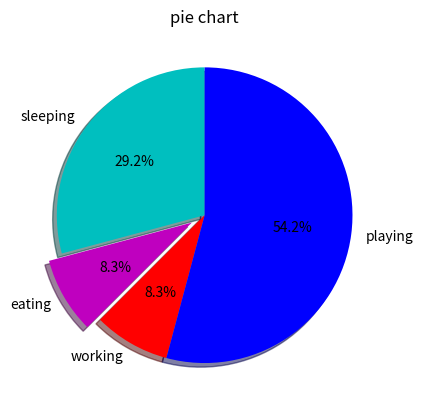

Reproduce this figure in Python.
import matplotlib.pyplot as plt
slices= [7,2,2,13]
activities=['sleeping','eating','working','playing']
cols=['c','m','r','b']
plt.pie(slices,
        labels=activities,
        colors=cols,
        startangle=90,
        shadow=True,
        explode=(0,0.1,0,0),
        autopct='%1.1f%%')
plt.title('pie chart')
plt.show()
